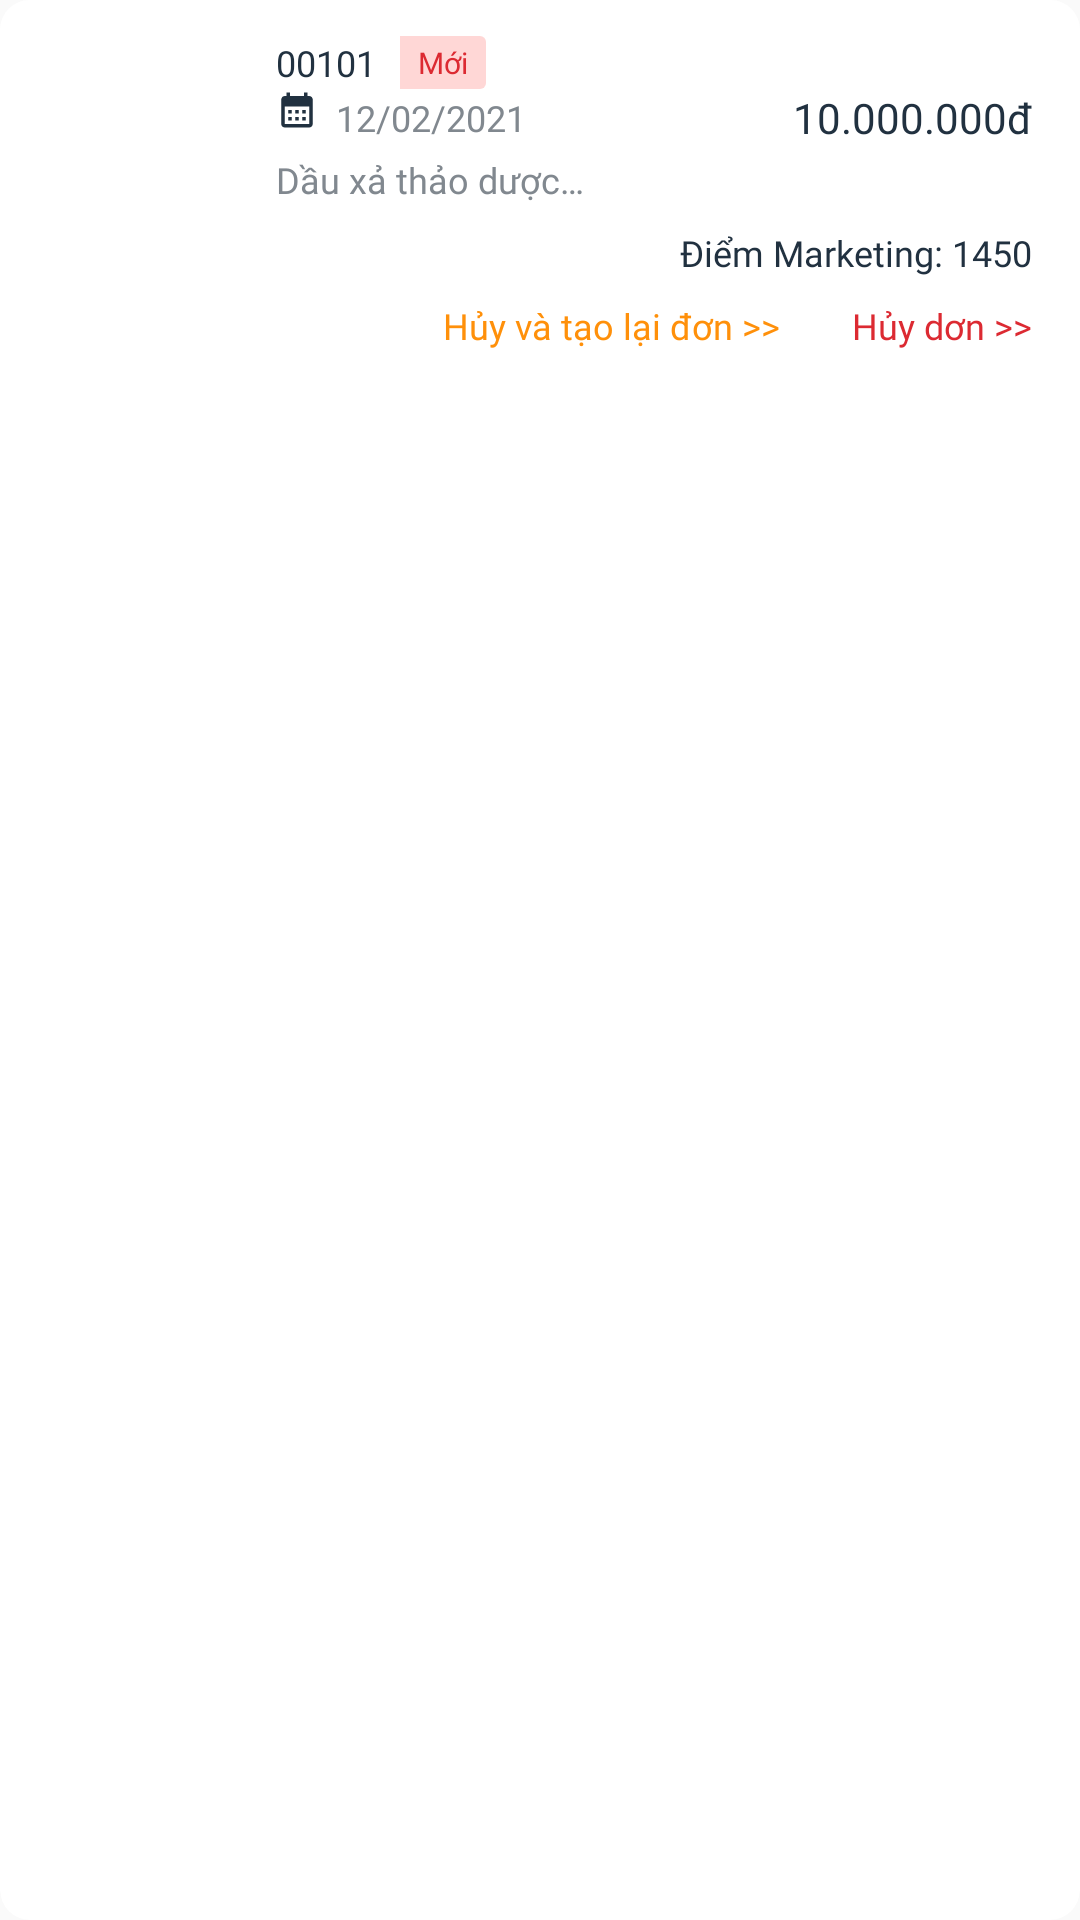

The Android layout XML behind this screen, and the referenced resources:
<!-- AndroidManifest.xml: application theme Theme.3Do -->
<!-- res/layout/custom_item_personal_orders.xml -->
<?xml version="1.0" encoding="utf-8"?>
<androidx.cardview.widget.CardView xmlns:android="http://schemas.android.com/apk/res/android"
    xmlns:app="http://schemas.android.com/apk/res-auto"
    android:layout_width="match_parent"
    android:layout_height="wrap_content"
    app:cardCornerRadius="10dp"
    android:layout_marginBottom="16dp"
    app:cardElevation="0dp">

    <LinearLayout
        android:layout_width="match_parent"
        android:layout_height="wrap_content"
        android:background="@color/white"
        android:orientation="vertical"
        android:paddingLeft="16dp"
        android:paddingTop="12dp"
        android:paddingRight="16dp"
        android:paddingBottom="12dp">

        <LinearLayout
            android:layout_width="match_parent"
            android:layout_height="wrap_content"
            android:orientation="horizontal">

            <ImageView
                android:id="@+id/img_name"
                android:layout_width="60dp"
                android:layout_height="60dp" />

            <LinearLayout
                android:layout_width="wrap_content"
                android:layout_height="wrap_content"
                android:layout_marginLeft="16dp"
                android:orientation="vertical">

                <LinearLayout
                    android:layout_width="wrap_content"
                    android:layout_height="wrap_content"
                    android:gravity="center_vertical"
                    android:orientation="horizontal">

                    <TextView
                        android:id="@+id/txt_code"
                        android:layout_width="wrap_content"
                        android:layout_height="wrap_content"
                        android:fontFamily="@font/roboto_medium"
                        android:text="00101"
                        android:textColor="@color/darkBlue"
                        android:textSize="12sp" />

                    <androidx.cardview.widget.CardView
                        android:layout_width="wrap_content"
                        android:layout_height="wrap_content"
                        app:cardCornerRadius="2dp"
                        app:cardElevation="0dp">

                        <TextView
                            android:id="@+id/txt_status"
                            android:layout_width="wrap_content"
                            android:layout_height="wrap_content"
                            android:layout_marginLeft="8dp"
                            android:background="#40FF615B"
                            android:fontFamily="@font/roboto_regular"
                            android:paddingLeft="6dp"
                            android:paddingTop="2dp"
                            android:paddingRight="6dp"
                            android:paddingBottom="2dp"
                            android:text="Mới"
                            android:textColor="#DC2A32"
                            android:textSize="10sp" />
                    </androidx.cardview.widget.CardView>

                </LinearLayout>


                <RelativeLayout
                    android:layout_width="wrap_content"
                    android:layout_height="wrap_content">

                    <ImageView
                        android:id="@+id/img_calender"
                        android:layout_width="wrap_content"
                        android:layout_height="wrap_content"
                        android:layout_alignParentStart="true"
                        android:layout_marginRight="6dp"
                        android:src="@drawable/ic_calendar" />

                    <TextView
                        android:id="@+id/txt_date"
                        android:layout_width="wrap_content"
                        android:layout_height="wrap_content"
                        android:layout_centerVertical="true"
                        android:layout_toRightOf="@id/img_calender"
                        android:fontFamily="@font/roboto_regular"
                        android:text="12/02/2021"
                        android:textColor="#81888F"
                        android:textSize="12sp" />

                    <TextView
                        android:id="@+id/txt_total_money"
                        android:layout_width="wrap_content"
                        android:layout_height="wrap_content"
                        android:layout_alignParentEnd="true"
                        android:layout_centerVertical="true"
                        android:fontFamily="@font/roboto_medium"
                        android:text="10.000.000đ"
                        android:textColor="@color/darkBlue"
                        android:textSize="14sp" />
                </RelativeLayout>

                <TextView
                    android:id="@+id/txt_name"
                    android:layout_width="wrap_content"
                    android:layout_height="wrap_content"
                    android:layout_marginTop="3dp"
                    android:fontFamily="@font/roboto_regular"
                    android:maxLines="1"
                    android:text="Dầu xả thảo dược…"
                    android:textColor="#81888F"
                    android:textSize="12sp" />

            </LinearLayout>
        </LinearLayout>

        <LinearLayout
            android:layout_width="match_parent"
            android:layout_height="wrap_content"
            android:layout_marginTop="4dp"
            android:gravity="right"
            android:orientation="horizontal">

            <TextView
                android:layout_width="wrap_content"
                android:layout_height="wrap_content"
                android:fontFamily="@font/roboto_regular"
                android:text="Điểm Marketing: "
                android:textColor="@color/darkBlue"
                android:textSize="12sp" />

            <TextView
                android:id="@+id/txt_total_point"
                android:layout_width="wrap_content"
                android:layout_height="wrap_content"
                android:fontFamily="@font/roboto_regular"
                android:text="1450"
                android:textColor="@color/darkBlue"
                android:textSize="12sp" />
        </LinearLayout>

        <LinearLayout
            android:layout_width="match_parent"
            android:layout_height="wrap_content"
            android:layout_marginTop="8dp"
            android:gravity="right"
            android:orientation="horizontal">

            <TextView
                android:id="@+id/txt_cancel_create_order"
                android:layout_width="wrap_content"
                android:layout_height="wrap_content"
                android:layout_marginRight="24dp"
                android:fontFamily="@font/roboto_regular"
                android:text="Hủy và tạo lại đơn >>"
                android:textColor="@color/orange"
                android:textSize="12sp" />

            <TextView
                android:id="@+id/txt_cancel_order"
                android:layout_width="wrap_content"
                android:layout_height="wrap_content"
                android:fontFamily="@font/roboto_regular"
                android:text="Hủy dơn >>"
                android:textColor="#DC2A32"
                android:textSize="12sp" />
        </LinearLayout>


    </LinearLayout>
</androidx.cardview.widget.CardView>
<!-- resources referenced by this layout -->
<resources>
  <color name="darkBlue">#213140</color>
  <color name="orange">#FF900A</color>
  <color name="white">#FFFFFFFF</color>
  <!-- drawable ic_calendar (drawable) -->
  <vector android:height="14dp" android:tint="#213140"
      android:viewportHeight="24" android:viewportWidth="24"
      android:width="14dp" xmlns:android="http://schemas.android.com/apk/res/android">
      <path android:fillColor="@android:color/white" android:pathData="M19,4h-1V2h-2v2H8V2H6v2H5C3.89,4 3.01,4.9 3.01,6L3,20c0,1.1 0.89,2 2,2h14c1.1,0 2,-0.9 2,-2V6C21,4.9 20.1,4 19,4zM19,20H5V10h14V20zM9,14H7v-2h2V14zM13,14h-2v-2h2V14zM17,14h-2v-2h2V14zM9,18H7v-2h2V18zM13,18h-2v-2h2V18zM17,18h-2v-2h2V18z"/>
  </vector>
  <style name="Theme.3Do" parent="Base.Theme.3Do" />
  <style name="Base.Theme.3Do" parent="Theme.AppCompat.Light.NoActionBar">
          
          
      </style>
</resources>
